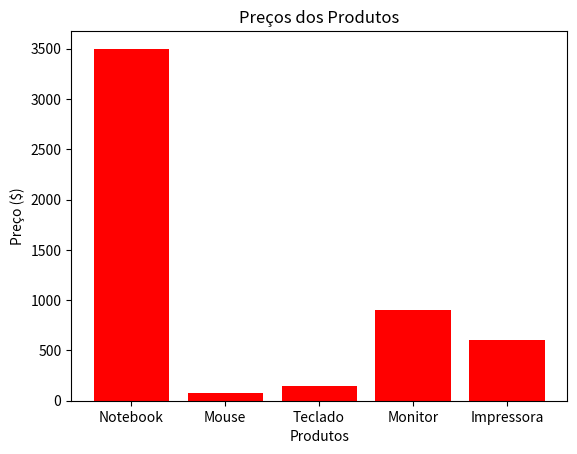

The matplotlib source for this figure:
import matplotlib.pyplot as plt

#Lista de produtos
produtos = ["Notebook", "Mouse", "Teclado", "Monitor", "Impressora"]

#Lista de preços
precos = [3500, 80, 150, 900, 600]

#Criando gráfico de barras
plt.bar(produtos, precos, color="red")

#Titulos e rótulos
plt.title("Preços dos Produtos")
plt.xlabel("Produtos")
plt.ylabel("Preço ($)")

#Exibindo o gráfico
plt.show()